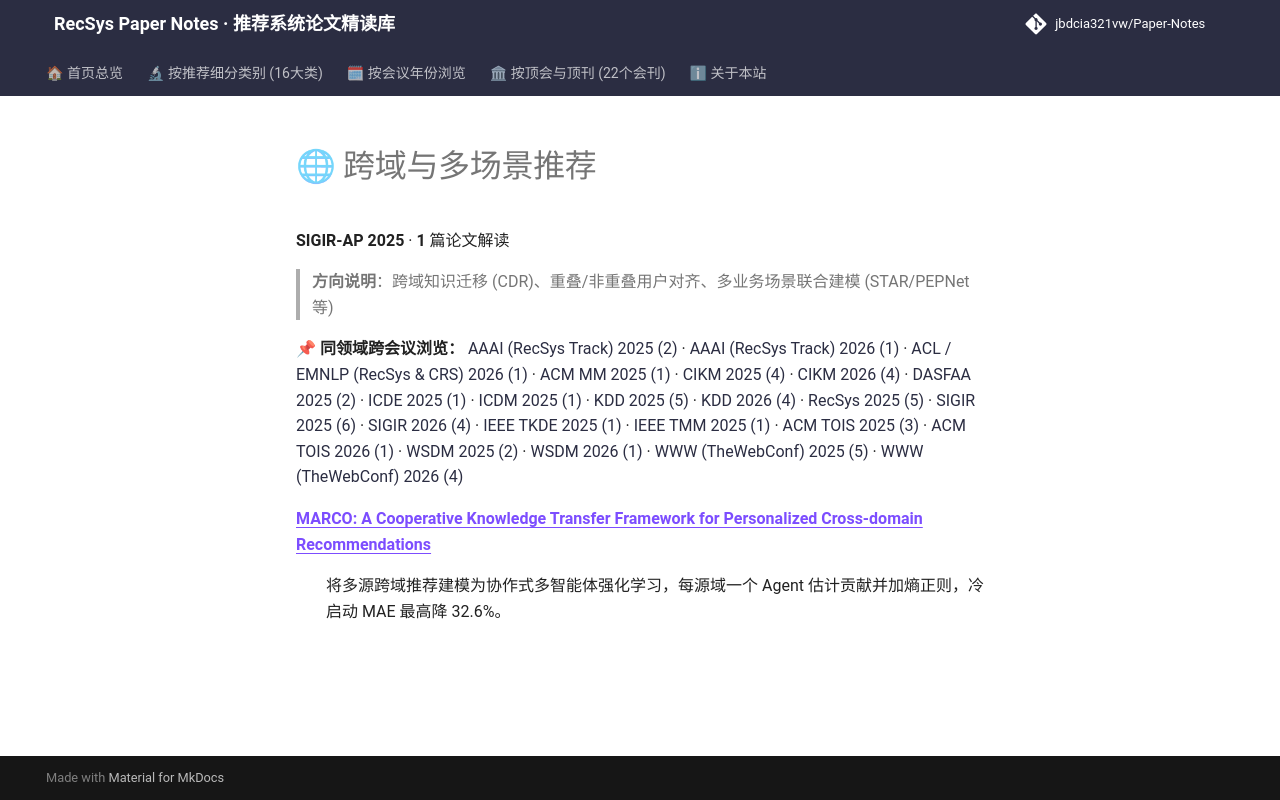

repository: jbdcia321vw/Paper-Notes · page: venues/SIGIR-AP/2025/cross_domain_multi_scenario/index.html · generator: mkdocs

# 🌐 跨域与多场景推荐

**SIGIR-AP 2025** · **1** 篇论文解读

> **方向说明**：跨域知识迁移 (CDR)、重叠/非重叠用户对齐、多业务场景联合建模 (STAR/PEPNet 等)

📌 **同领域跨会议浏览：** [AAAI (RecSys Track) 2025 (2)](../../../AAAI/2025/cross_domain_multi_scenario/) · [AAAI (RecSys Track) 2026 (1)](../../../AAAI/2026/cross_domain_multi_scenario/) · [ACL / EMNLP (RecSys & CRS) 2026 (1)](../../../ACL_EMNLP/2026/cross_domain_multi_scenario/) · [ACM MM 2025 (1)](../../../ACM_MM/2025/cross_domain_multi_scenario/) · [CIKM 2025 (4)](../../../CIKM/2025/cross_domain_multi_scenario/) · [CIKM 2026 (4)](../../../CIKM/2026/cross_domain_multi_scenario/) · [DASFAA 2025 (2)](../../../DASFAA/2025/cross_domain_multi_scenario/) · [ICDE 2025 (1)](../../../ICDE/2025/cross_domain_multi_scenario/) · [ICDM 2025 (1)](../../../ICDM/2025/cross_domain_multi_scenario/) · [KDD 2025 (5)](../../../KDD/2025/cross_domain_multi_scenario/) · [KDD 2026 (4)](../../../KDD/2026/cross_domain_multi_scenario/) · [RecSys 2025 (5)](../../../RecSys/2025/cross_domain_multi_scenario/) · [SIGIR 2025 (6)](../../../SIGIR/2025/cross_domain_multi_scenario/) · [SIGIR 2026 (4)](../../../SIGIR/2026/cross_domain_multi_scenario/) · [IEEE TKDE 2025 (1)](../../../TKDE/2025/cross_domain_multi_scenario/) · [IEEE TMM 2025 (1)](../../../TMM/2025/cross_domain_multi_scenario/) · [ACM TOIS 2025 (3)](../../../TOIS/2025/cross_domain_multi_scenario/) · [ACM TOIS 2026 (1)](../../../TOIS/2026/cross_domain_multi_scenario/) · [WSDM 2025 (2)](../../../WSDM/2025/cross_domain_multi_scenario/) · [WSDM 2026 (1)](../../../WSDM/2026/cross_domain_multi_scenario/) · [WWW (TheWebConf) 2025 (5)](../../../WWW/2025/cross_domain_multi_scenario/) · [WWW (TheWebConf) 2026 (4)](../../../WWW/2026/cross_domain_multi_scenario/)

<dl>
<dt><strong><a href="marco_a_cooperative_knowledge_transfer_framework_for_personalized_cross_dom/">MARCO: A Cooperative Knowledge Transfer Framework for Personalized Cross-domain Recommendations</a></strong></dt>
<dd>
<p>将多源跨域推荐建模为协作式多智能体强化学习，每源域一个 Agent 估计贡献并加熵正则，冷启动 MAE 最高降 32.6%。</p>
</dd>
</dl>
